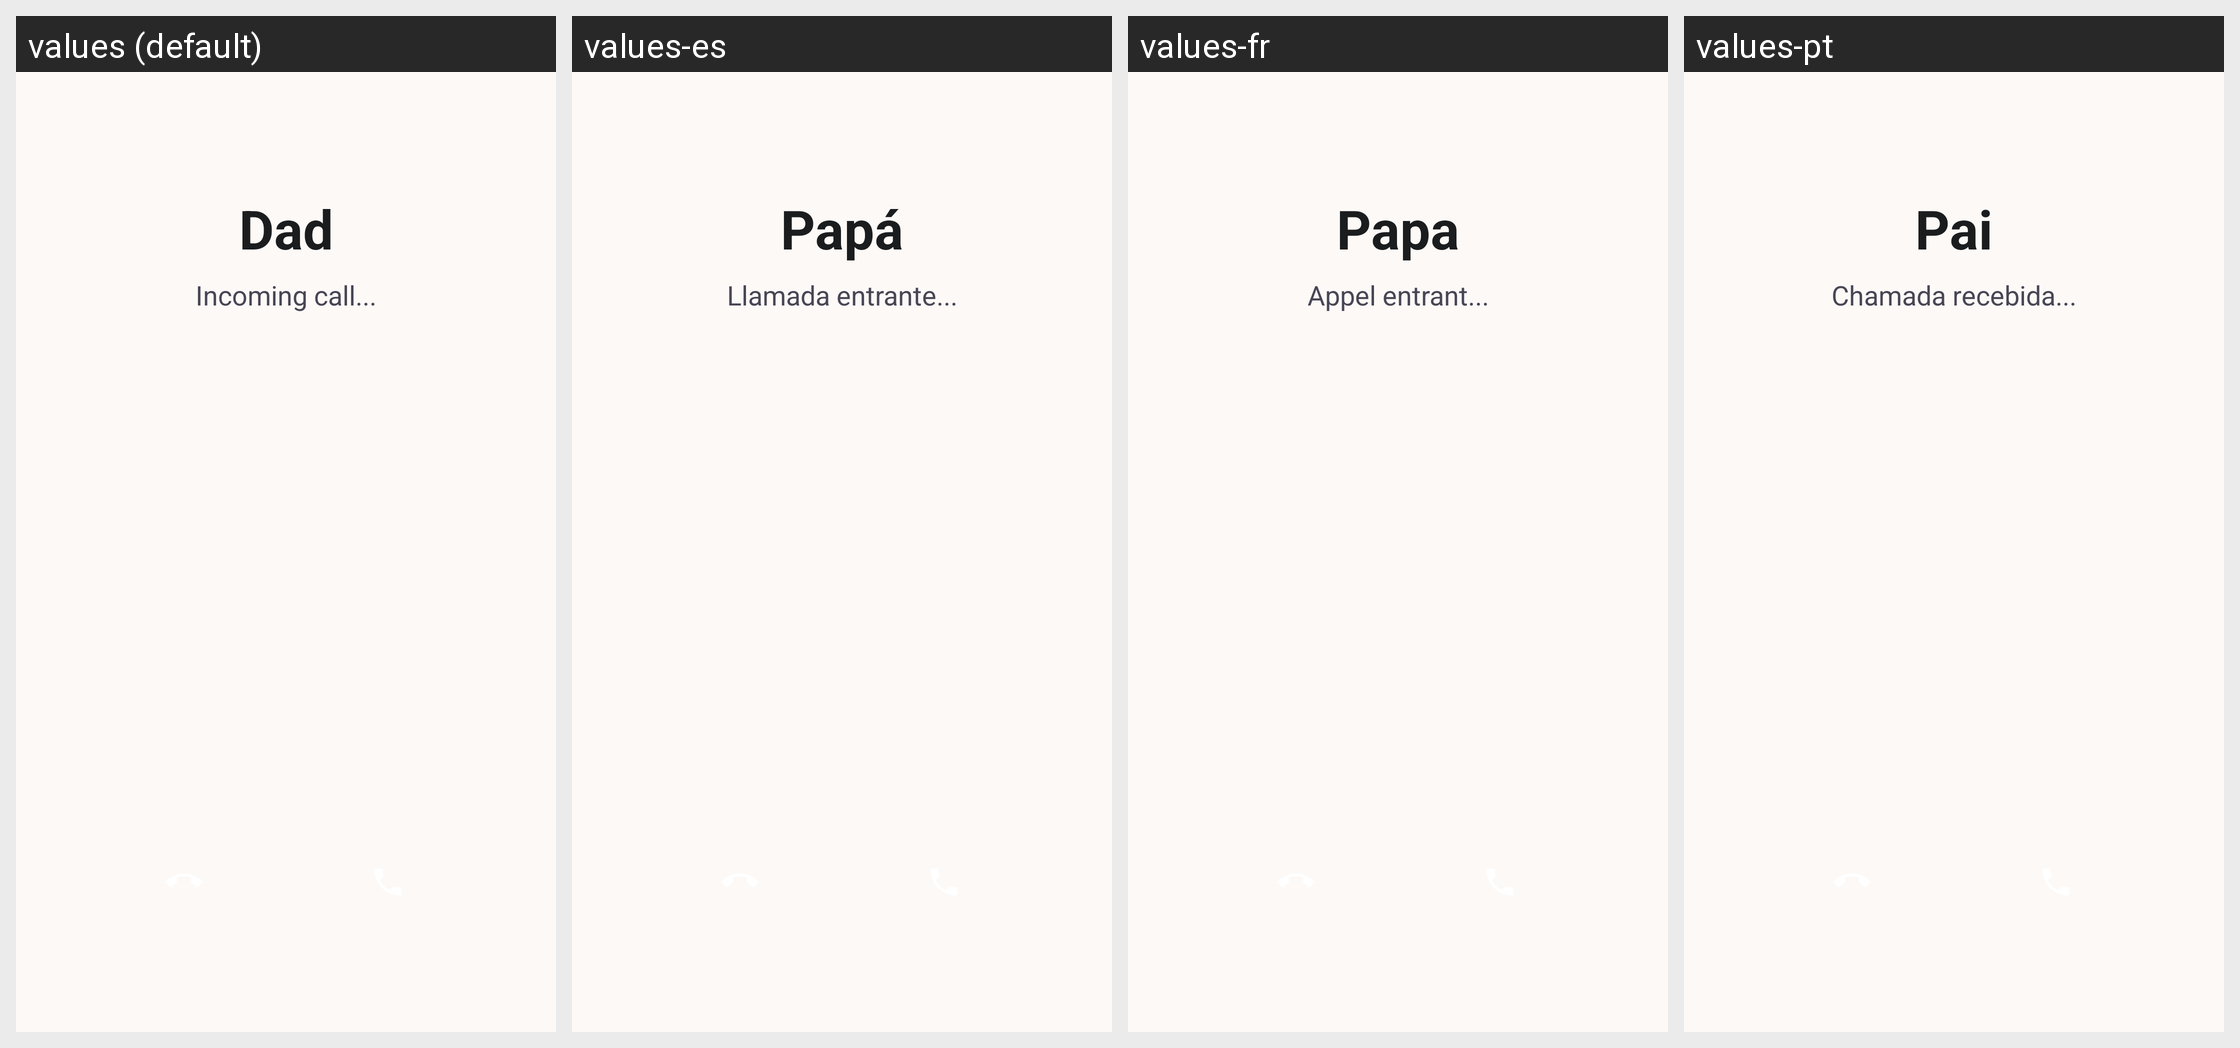

The Android screen above is rendered under several locales of the same app. Produce the string resources it draws, with the default and per-locale values.
Android screen res/layout/activity_fake_call.xml rendered under 4 locales, left to right: values (default), values-es, values-fr, values-pt. Device: Nexus 5 (rendered at 1080×1920; each locale shown at half size, 540×960, under a caption strip naming it); theme Theme.WomenSafety.
Other locales in the repository, not shown: values-ar, values-bn, values-hi.
Strings drawn on this screen, with the default value and each locale's value (text and hints the layout hard-codes, and strings that could not be matched under every locale, appear in the picture but are not listed):

caller_dad
  values: Dad
  values-es: Papá
  values-fr: Papa
  values-pt: Pai

incoming_call
  values: Incoming call...
  values-es: Llamada entrante...
  values-fr: Appel entrant...
  values-pt: Chamada recebida...
